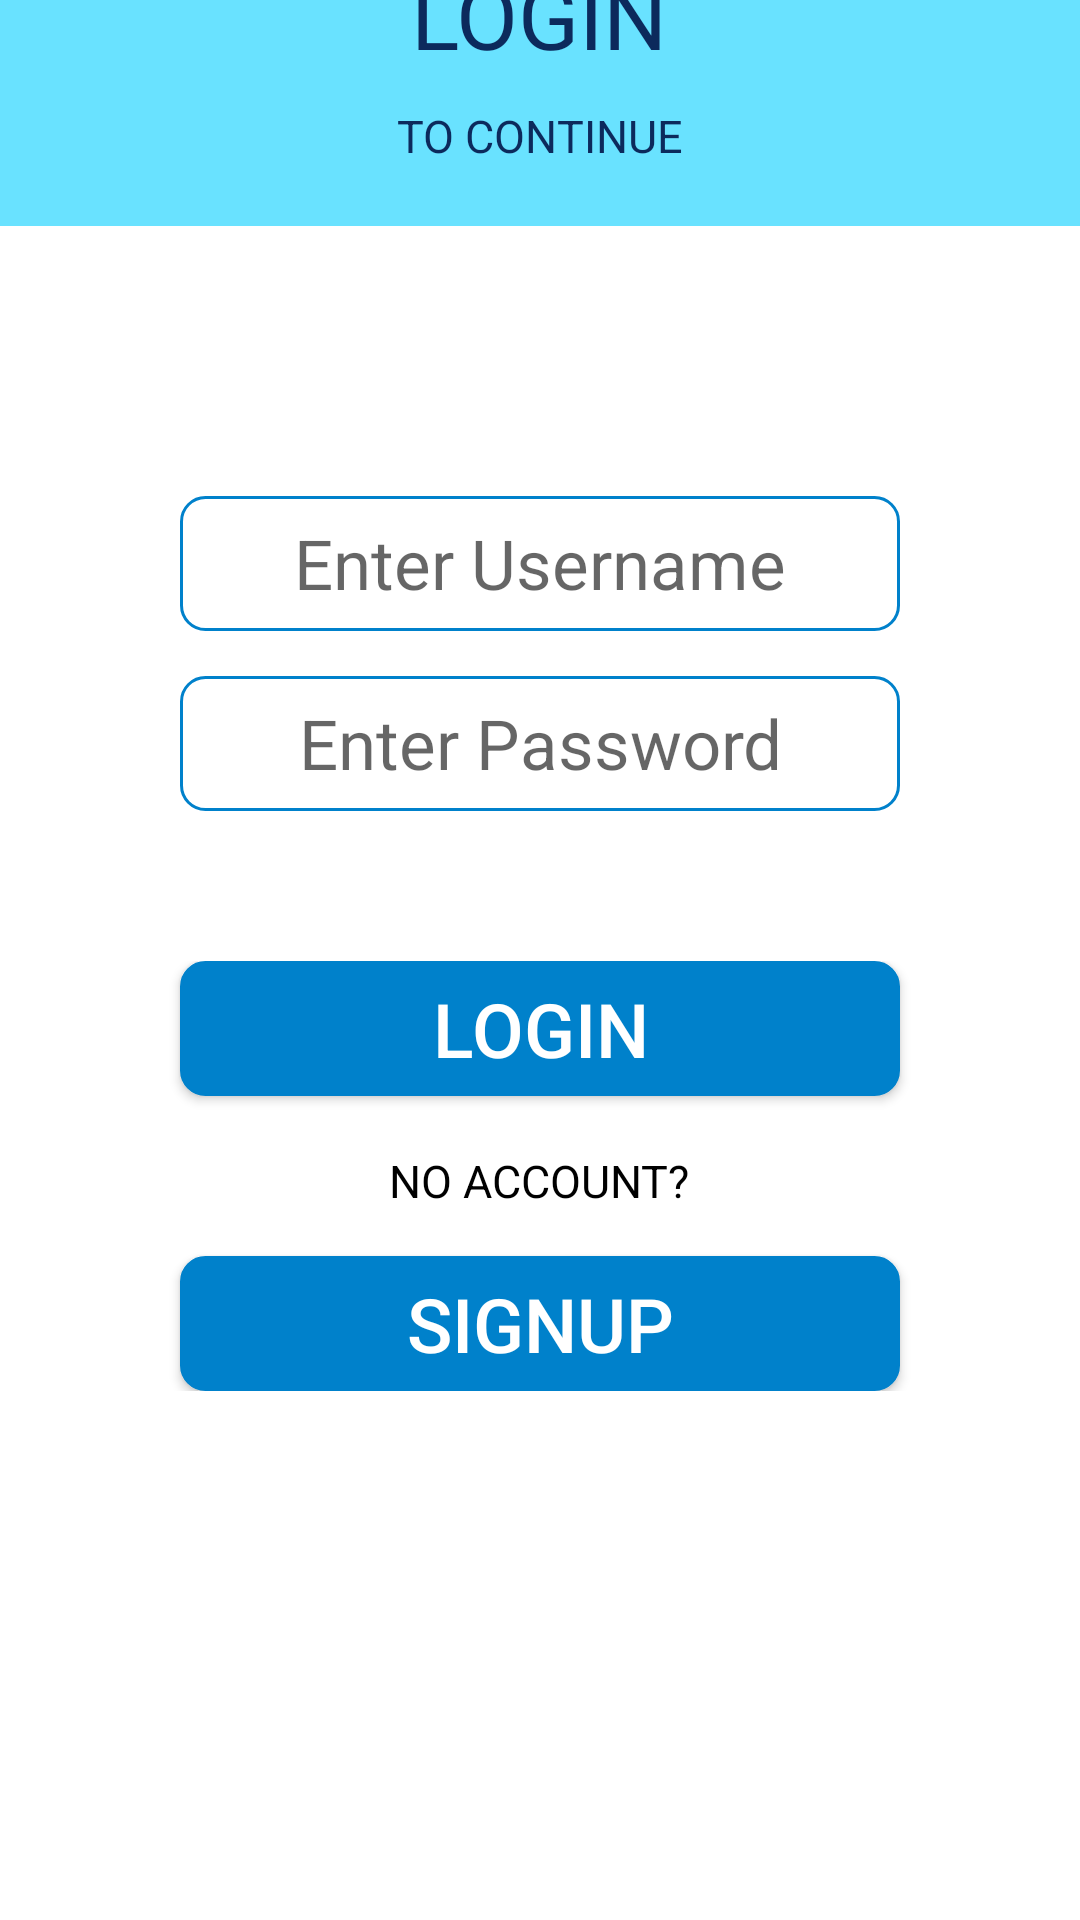

Write the Android layout XML for this screen, with the resource values it uses.
<!-- AndroidManifest.xml: application theme AppTheme -->
<!-- res/layout/activity_login_activity.xml -->
<?xml version="1.0" encoding="utf-8"?>
<LinearLayout xmlns:android="http://schemas.android.com/apk/res/android"
    xmlns:app="http://schemas.android.com/apk/res-auto"
    xmlns:tools="http://schemas.android.com/tools"
    android:layout_width="match_parent"
    android:layout_height="match_parent"
    android:background="#69e2ff"
    android:gravity="center"
    android:orientation="vertical"
    tools:context=".Login_activity">

    <LinearLayout
        android:layout_width="match_parent"
        android:layout_height="wrap_content"
        android:gravity="center"
        android:paddingTop="20sp"
        android:orientation="vertical">

        <TextView
            android:layout_width="wrap_content"
            android:layout_height="wrap_content"
            android:text="LOGIN"
            android:textColor="#0C2A5C"
            android:textSize="30sp"/>
        <TextView
            android:layout_width="wrap_content"
            android:layout_height="wrap_content"
            android:text="TO CONTINUE"
            android:textColor="#0C2A5C"
            android:layout_marginTop="10sp"
            android:textSize="15sp"/>

    </LinearLayout>

    <LinearLayout
        android:layout_width="380sp"
        android:layout_height="600sp"
        android:background="#fff"
        android:layout_marginTop="20sp"
        android:orientation="vertical">


    <LinearLayout
        android:layout_width="match_parent"
        android:layout_height="wrap_content"
        android:orientation="vertical"
        android:gravity="center"
        android:layout_marginTop="50sp">

        <LinearLayout
            android:layout_width="match_parent"
            android:layout_height="wrap_content"
            android:orientation="vertical"
            android:gravity="center"
            android:layout_marginTop="40sp"
            >
            <EditText
                android:id="@+id/usernameET"
                android:layout_width="240sp"
                android:layout_height="45sp"
                android:hint="Enter Username"
                android:gravity="center"
                android:textSize="23sp"
                android:background="@drawable/customize_edittext"/>
            <EditText
                android:id="@+id/passwordET"
                android:layout_width="240sp"
                android:layout_height="45sp"
                android:hint="Enter Password"
                android:gravity="center"
                android:layout_marginTop="15sp"
                android:inputType="textPassword"
                android:textSize="23sp"
                android:background="@drawable/customize_edittext"/>
        </LinearLayout>

        <LinearLayout
            android:layout_width="match_parent"
            android:layout_height="wrap_content"
            android:orientation="vertical"
            android:gravity="center"
            android:layout_marginTop="50sp"
            >

            <Button
                android:id="@+id/loginButtonID"
                android:layout_width="240sp"
                android:layout_height="45sp"
                android:text="Login"
                android:textSize="25sp"
                android:textColor="#fff"
                android:background="@drawable/customize_edittext"
                android:backgroundTint="#0081cb"
                />

            <TextView
                android:layout_width="wrap_content"
                android:layout_height="wrap_content"
                android:text="NO ACCOUNT?"
                android:textSize="15sp"
                android:textColor="#000"
                android:layout_marginTop="18sp"/>

            <Button
                android:id="@+id/signUpButtonID"
                android:layout_width="240sp"
                android:layout_height="45sp"
                android:text="SignUp"
                android:textColor="#fff"
                android:background="@drawable/customize_edittext"
                android:backgroundTint="#0081cb"
                android:layout_marginTop="15sp"
                android:textSize="25sp"
                />
        </LinearLayout>

    </LinearLayout>


    </LinearLayout>


</LinearLayout>
<!-- resources referenced by this layout -->
<resources>
  <!-- drawable customize_edittext (drawable) -->
  <?xml version="1.0" encoding="utf-8"?>
  <selector xmlns:android="http://schemas.android.com/apk/res/android">
  
      <item android:state_enabled="true">
          <shape android:shape="rectangle">
              <solid android:color="@android:color/white"/>
              <corners android:radius="8dp"/>
              <stroke android:color="#0081CB" android:width="1dp"/>
          </shape>
      </item>
      <item android:state_enabled="true">
          <shape android:shape="rectangle">
              <solid android:color="@android:color/white"/>
              <corners android:radius="8dp"/>
              <stroke android:color="#0081CB" android:width="1dp"/>
          </shape>
      </item>
  
  
  </selector>
  <style name="AppTheme" parent="Theme.AppCompat.Light.DarkActionBar">
          
          <item name="colorPrimary">#163A77</item>
          <item name="colorPrimaryDark">#0C2A5C</item>
          <item name="colorAccent">@color/colorAccent</item>
      </style>
  <!-- not gathered from this repository: default colours our renderer supplied (Android Studio template values) -->
  <color name="colorAccent">#FF03DAC5</color>
</resources>
